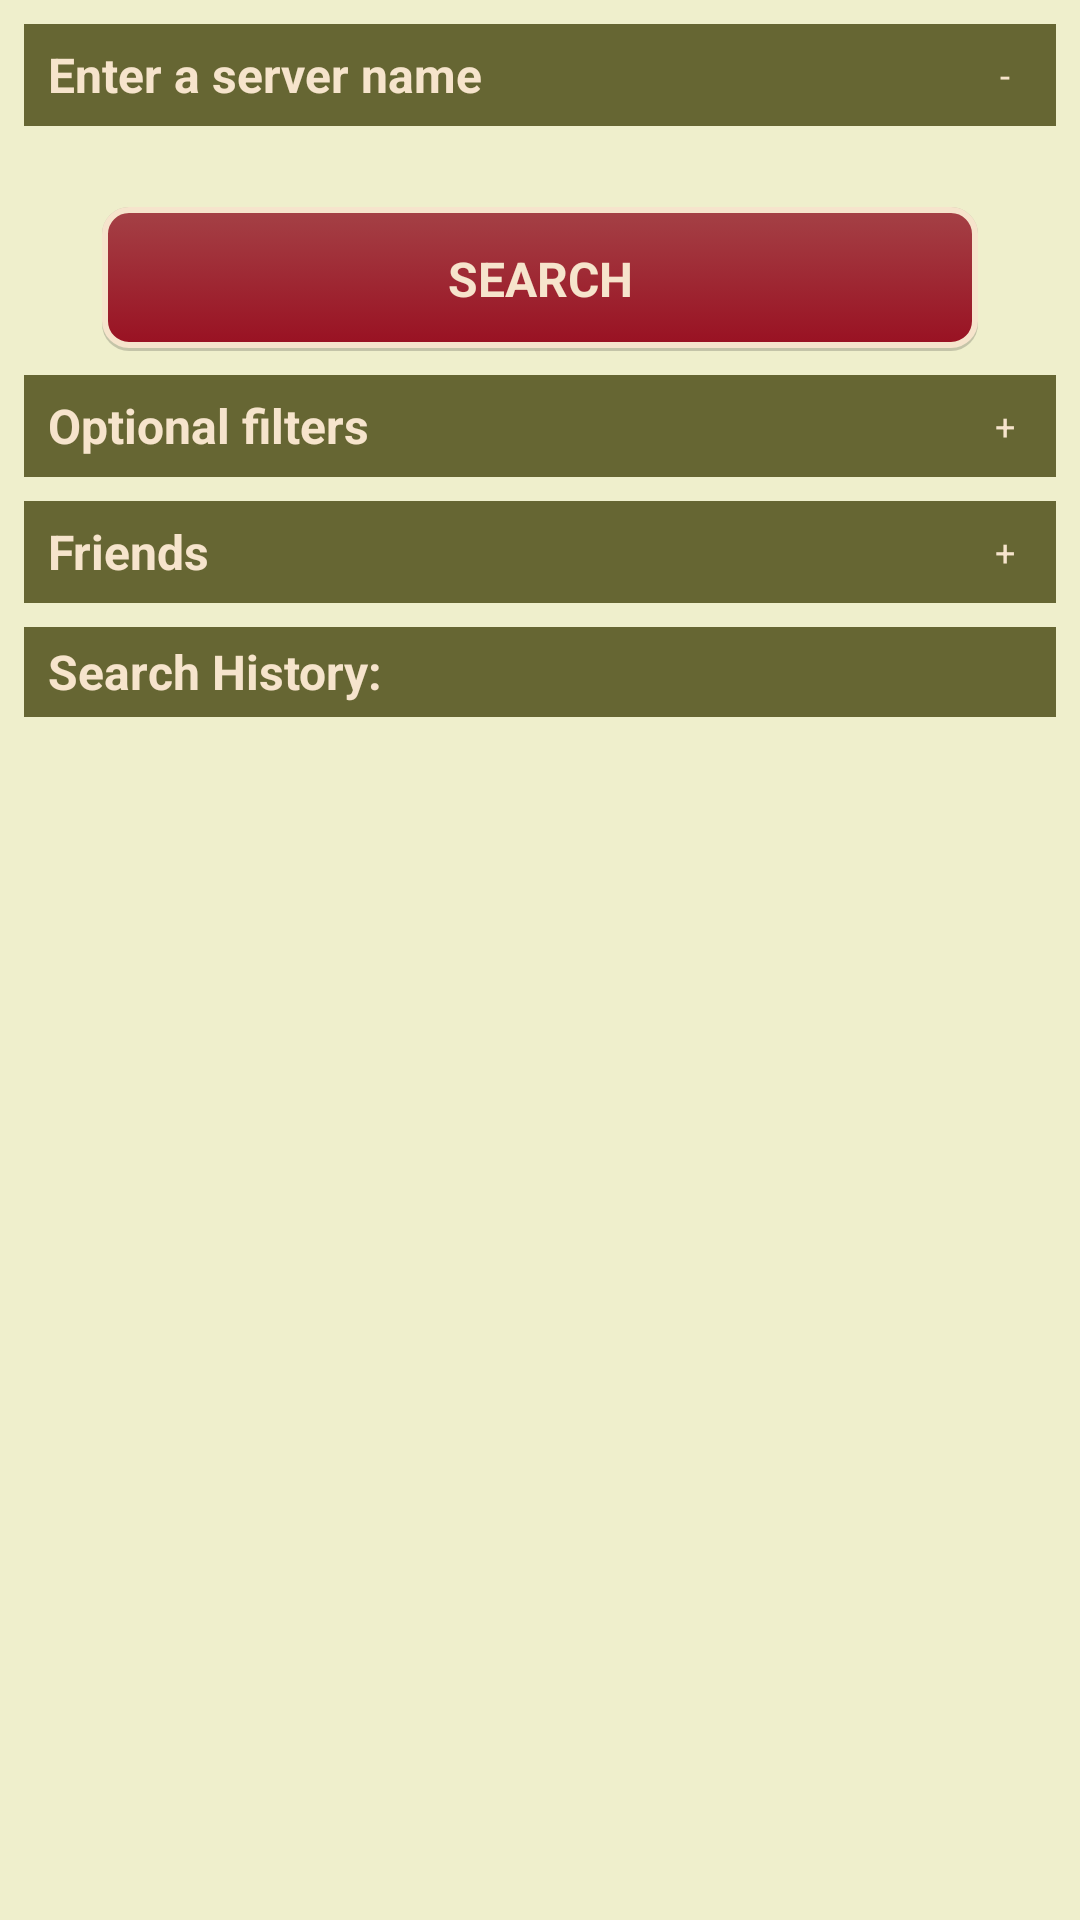

Write the Android layout XML for this screen, with the resource values it uses.
<!-- AndroidManifest.xml: application theme demostyle -->
<!-- res/layout/fragment_search.xml -->
<?xml version="1.0" encoding="utf-8"?>

<RelativeLayout xmlns:android="http://schemas.android.com/apk/res/android"
    android:layout_width="match_parent"
    android:layout_height="match_parent"
    android:orientation="vertical"
    android:background="@color/green_light"
    android:paddingLeft="8dp"
    android:paddingRight="8dp"
    android:paddingBottom="0dp"
    android:focusable="true"
    android:focusableInTouchMode="true"
    >



    <TextView
        android:id="@+id/lblTitle"
        android:layout_width="fill_parent"
        android:layout_height="34dp"
        android:gravity="center_vertical"
        android:text="@string/header_search"
        android:textSize="16sp"
        android:textStyle="bold"
        android:textColor="@color/light_pink"
        android:background="@color/green_dark"
        android:paddingLeft="8dp"
        android:layout_marginTop="8dp"
        />
    <Button
        android:id="@+id/btnExpandSearch"
        android:layout_alignTop="@id/lblTitle"
        android:layout_alignRight="@id/lblTitle"
        android:layout_width="32dp"
        android:layout_height="32dp"
        android:layout_marginTop="1dp"
        android:layout_marginRight="1dp"
        android:textSize="12sp"
        android:text="@string/btnCollapse"
        />
    <RelativeLayout
        android:id="@+id/viewExpandSearch"
        android:layout_width="fill_parent"
        android:layout_height="wrap_content"
        android:layout_below="@id/lblTitle"
        android:layout_marginTop="4dp"
        android:paddingLeft="26dp"
        android:paddingRight="26dp"
        >

        <EditText
            android:id="@+id/inputFilterName"
            android:layout_width="fill_parent"
            android:layout_height="wrap_content"
            android:inputType="textFilter"
            android:imeOptions="actionDone"
            android:gravity="left"
            android:textSize="14sp"
            android:textColor="@color/blackish"
            android:layout_marginTop="0dp"
            android:layout_marginBottom="4dp"
            />
        <Button
            android:id="@+id/btnSearch"
            android:layout_width="fill_parent"
            android:layout_height="wrap_content"
            android:layout_below="@+id/inputFilterName"
            android:textSize="16sp"
            android:textStyle="bold"
            android:text="@string/btnSearch"
            android:textColor="@color/light_pink"
            android:background="@drawable/button_with_shadow"
            />

        </RelativeLayout>

    
    <TextView
        android:id="@+id/lblFilters"
        android:layout_width="fill_parent"
        android:layout_height="34dp"
        android:layout_below="@id/viewExpandSearch"
        android:gravity="center_vertical"
        android:text="@string/headerFilters"
        android:textSize="16sp"
        android:textStyle="bold"
        android:textColor="@color/light_pink"
        android:background="@color/green_dark"
        android:paddingLeft="8dp"
        android:layout_marginTop="8dp"
        />
    <Button
        android:id="@+id/btnExpandFilters"
        android:layout_alignTop="@id/lblFilters"
        android:layout_alignRight="@id/lblFilters"
        android:layout_width="32dp"
        android:layout_height="32dp"
        android:layout_marginTop="1dp"
        android:layout_marginRight="1dp"
        android:textSize="12sp"
        android:text="@string/btnExpand"
        />
    <RelativeLayout
        android:id="@+id/viewExpandFilters"
        android:layout_below="@id/lblFilters"
        android:layout_width="fill_parent"
        android:layout_height="wrap_content"
        android:visibility="gone"
        android:paddingLeft="26dp"
        android:paddingRight="26dp"
        >
        <EditText
            android:id="@+id/inputFilterPlayerCount"
            android:layout_width="50dp"
            android:layout_height="wrap_content"
            android:inputType="number"
            android:textSize="14sp"
            android:textColor="@color/blackish"
            android:layout_marginRight="8dp"
            />
        <TextView
            android:id="@+id/lblFilterPlayerCount"
            android:layout_width="wrap_content"
            android:layout_height="wrap_content"
            android:layout_toRightOf="@id/inputFilterPlayerCount"
            android:layout_alignBottom="@+id/inputFilterPlayerCount"
            android:text="@string/filterPlayers"
            android:textColor="@color/blackish"
            android:textSize="16sp"
            />
        <EditText
            android:id="@+id/inputFilterCountry"
            android:layout_width="50dp"
            android:layout_height="wrap_content"
            android:inputType="textFilter"
            android:layout_below="@id/inputFilterPlayerCount"
            android:textSize="14sp"
            android:textColor="@color/blackish"
            android:layout_marginRight="8dp"
            />
        <TextView
            android:id="@+id/lblFilterCountry"
            android:layout_width="wrap_content"
            android:layout_height="wrap_content"
            android:layout_toRightOf="@id/inputFilterCountry"
            android:layout_alignBottom="@+id/inputFilterCountry"
            android:text="@string/filterCountry"
            android:textColor="@color/blackish"
            android:textSize="16sp"
            />
        <CheckBox
            android:id="@+id/cbFilterDedicated"
            android:layout_width="wrap_content"
            android:layout_height="wrap_content"
            android:layout_below="@id/inputFilterCountry"
            android:text="@string/filterDedicated"
            android:textColor="@color/blackish"
            android:textSize="16sp"
            android:checked="false"
            android:layout_marginTop="4dp"
            android:layout_marginLeft="-5dp"
            />

    </RelativeLayout>

     

    <TextView
        android:id="@+id/lblAddFriends"
        android:layout_width="fill_parent"
        android:layout_height="34dp"
        android:layout_below="@id/viewExpandFilters"
        android:gravity="center_vertical"
        android:text="@string/headerFriends"
        android:textSize="16sp"
        android:textStyle="bold"
        android:textColor="@color/light_pink"
        android:background="@color/green_dark"
        android:paddingLeft="8dp"
        android:layout_marginTop="8dp"
        />
    <Button
        android:id="@+id/btnExpandFriends"
        android:layout_alignTop="@id/lblAddFriends"
        android:layout_alignRight="@id/lblAddFriends"
        android:layout_width="32dp"
        android:layout_height="32dp"
        android:layout_marginTop="1dp"
        android:layout_marginRight="1dp"
        android:textSize="12sp"
        android:text="@string/btnExpand"
        />
    <RelativeLayout
        android:id="@+id/viewExpandFriends"
        android:layout_width="fill_parent"
        android:layout_height="wrap_content"
        android:layout_below="@id/lblAddFriends"
        android:layout_marginTop="4dp"
        android:visibility="gone"
        android:paddingLeft="26dp"
        android:paddingRight="26dp"
        >

        <com.orb.arma.CustomViews.CustomEditText
            android:id="@+id/inputAddFriend"
            android:layout_width="fill_parent"
            android:layout_height="wrap_content"
            android:inputType="textFilter"
            android:textSize="16sp"
            android:textColor="@color/blackish"
            />

        <CheckBox
            android:id="@+id/cbAddWildcards"
            android:layout_width="wrap_content"
            android:layout_height="wrap_content"
            android:layout_below="@id/inputAddFriend"
            android:text="@string/cbWildcards"
            android:textColor="@color/blackish"
            android:textSize="14sp"
            android:checked="false"
            android:layout_marginTop="4dp"
            android:layout_marginBottom="4dp"
            />
        <ImageButton
            android:id="@+id/btnInfoFriends"
            android:layout_width="wrap_content"
            android:layout_height="wrap_content"
            android:src="@drawable/info32"
            android:layout_toRightOf="@id/cbAddWildcards"
            android:layout_below="@id/inputAddFriend"
            android:layout_marginTop="5dp"
            android:layout_marginLeft="10dp"
            android:background="@android:color/transparent"
            android:contentDescription="@string/descImageInfo" />


        <Button
            android:id="@+id/btnAddFriend"
            android:layout_width="fill_parent"
            android:layout_height="wrap_content"
            android:layout_below="@+id/cbAddWildcards"
            android:text="@string/btnAddFriend"
            android:textSize="16sp"
            android:textStyle="bold"
            android:textColor="@color/light_pink"
            android:background="@drawable/button_with_shadow"
            android:layout_marginBottom="4dp"
            />

            <ListView
                android:id="@+id/lvFriends"
                android:layout_width="fill_parent"
                android:layout_height="fill_parent"
                android:layout_below="@id/btnAddFriend"
                android:divider="@null"
                android:dividerHeight="0dp"
                android:descendantFocusability="afterDescendants"
                >
            </ListView>

    </RelativeLayout>

     

    <TextView
        android:id="@+id/lblHistory"
        android:layout_width="fill_parent"
        android:layout_height="30dp"
        android:layout_below="@id/viewExpandFriends"
        android:gravity="center_vertical"
        android:text="@string/headerSearchHistory"
        android:textSize="16sp"
        android:textStyle="bold"
        android:textColor="@color/light_pink"
        android:background="@color/green_dark"
        android:paddingLeft="8dp"
        android:layout_marginTop="8dp"
        />
    <ListView
        android:headerDividersEnabled="true"
        android:id="@+id/lvHistory"
        android:layout_width="fill_parent"
        android:layout_height="wrap_content"
        android:layout_below="@id/lblHistory"
        android:textSize="16sp"
        />

</RelativeLayout>
<!-- resources referenced by this layout -->
<resources>
  <color name="blackish">#1e1e1e</color>
  <color name="green_dark">#666633</color>
  <color name="green_light">#EFEFCC</color>
  <color name="light_pink">#F6E4CC</color>
  <!-- drawable button_with_shadow (drawable) -->
  <?xml version="1.0" encoding="utf-8"?>
  <layer-list
      xmlns:android="http://schemas.android.com/apk/res/android">
  
      <item android:drawable="@drawable/button_shadow"/>
      <item
          android:drawable="@drawable/button"
          android:bottom="1dp"
  
          />
  
  </layer-list>
  <string name="btnAddFriend">ADD FRIEND</string>
  <string name="btnCollapse">-</string>
  <string name="btnExpand">+</string>
  <string name="btnSearch">SEARCH</string>
  <string name="cbWildcards">surround with wildcards</string>
  <string name="descImageInfo">info</string>
  <string name="filterCountry">filter on country code</string>
  <string name="filterDedicated">Dedicated Servers only</string>
  <string name="filterPlayers">filter on players</string>
  <string name="headerFilters">Optional filters</string>
  <string name="headerFriends">Friends</string>
  <string name="headerSearchHistory">Search History:</string>
  <string name="header_search">Enter a server name</string>
  <style name="demostyle" parent="@style/_demostyle" />
  <!-- drawable button_shadow (drawable) -->
  <?xml version="1.0" encoding="utf-8"?>
  <shape android:shape="rectangle"
      xmlns:android="http://schemas.android.com/apk/res/android">
  
      <solid android:color="@color/black_alpha20"/>
      <corners android:radius="9dip"/>
  
  </shape>
  <color name="black_alpha20">#331b1b1b</color>
  <style name="EditTextdemostyle" parent="android:Widget.EditText">
          <item name="android:background">@drawable/demostyle_edit_text_holo_light</item>  
          <item name="android:textColor">#000000</item>
      </style>
  <style name="AutoCompleteTextViewdemostyle" parent="android:Widget.AutoCompleteTextView">
          <item name="android:dropDownSelector">@drawable/demostyle_list_selector_holo_light</item>
          <item name="android:background">@drawable/demostyle_edit_text_holo_light</item>
          <item name="android:textColor">#000000</item>
      </style>
  <style name="CheckBoxdemostyle" parent="android:Widget.CompoundButton.CheckBox">
          <item name="android:button">@drawable/demostyle_btn_check_holo_light</item>
      </style>
  <style name="Buttondemostyle" parent="android:Widget.Button">
          <item name="android:background">@drawable/demostyle_btn_default_holo_light</item>  
          <item name="android:minHeight">48dip</item>
          <item name="android:minWidth">64dip</item>
          <item name="android:textColor">@color/light_pink</item>
      </style>
  <style name="ImageButtondemostyle" parent="android:Widget.ImageButton">
          <item name="android:background">@drawable/demostyle_btn_default_holo_light</item>  
      </style>
  <style name="Spinnerdemostyle" parent="android:Widget.Spinner">
          <item name="android:background">@drawable/demostyle_spinner_background_holo_light</item>
          <item name="android:dropDownSelector">@drawable/demostyle_list_selector_holo_light</item>
      </style>
  <style name="SpinnerDropDownItemdemostyle" parent="android:Widget.DropDownItem.Spinner">
          <item name="android:checkMark">@drawable/demostyle_btn_radio_holo_light</item>
      </style>
  <style name="MyActionBarTabs" parent="@style/Widget.AppCompat.ActionBar.TabView">
          
          <item name="android:background">@drawable/actionbar_tab_indicator</item>
          <item name="background">@drawable/actionbar_tab_indicator</item>
      </style>
  <!-- drawable demostyle_list_selector_background_transition_holo_light (drawable) -->
  <?xml version="1.0" encoding="utf-8"?>
  <transition xmlns:android="http://schemas.android.com/apk/res/android">
      <item android:drawable="@drawable/demostyle_list_pressed_holo_light"  />
      <item android:drawable="@drawable/demostyle_list_longpressed_holo"  />
  </transition>
</resources>
